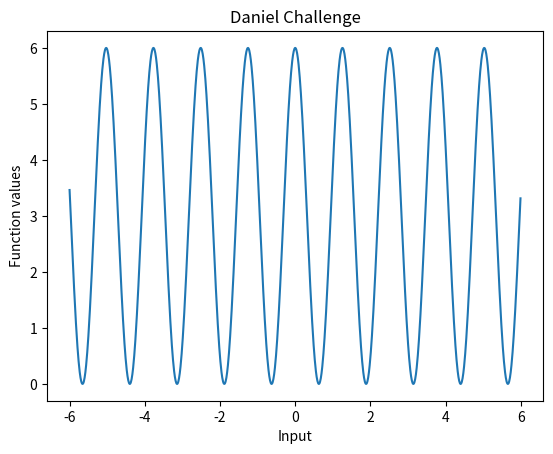

Reproduce this figure in Python.
import numpy as np
import matplotlib.pyplot as plt     # The code below assumes this convenient renaming
xvals = np.arange(-6, 6, 0.01)  # Grid of 0.01 spacing from -2 to 10
yvals = 3*np.sin(xvals*5 + np.pi/2) + 3  # Evaluate function on xvals
plt.plot(xvals, yvals)  # Create line plot with yvals against xvals
# plt.show()  # Show the figure, remove to the end to show both figs
# newyvals = 1 - 0.5 * xvals**2 # Evaluate quadratic approximation on xvals
# plt.plot(xvals, newyvals, 'r--')    # Create line plot with red dashed line
plt.title('Daniel Challenge')
plt.xlabel('Input')
plt.ylabel('Function values')
plt.show()  # Show the figure (remove the previous instance)
